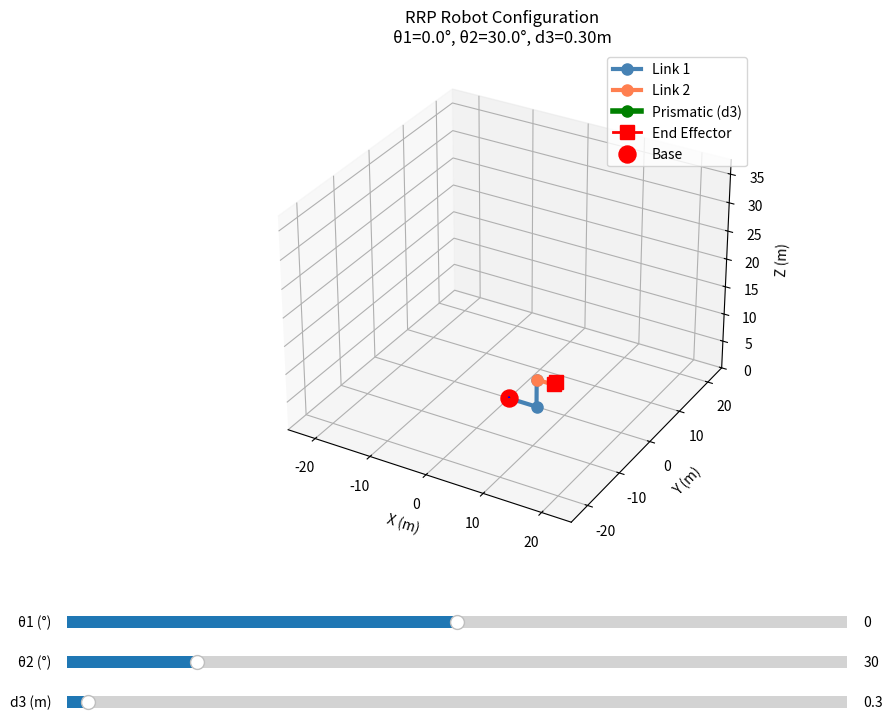

This chart was generated by the following Python code:
"""
RRP Robotic Arm Visualization Toolbox
A comprehensive toolbox for simulating and visualizing an RRP (Revolute-Revolute-Prismatic) robotic arm.
"""

import numpy as np
import matplotlib.pyplot as plt
from matplotlib.animation import FuncAnimation
from mpl_toolkits.mplot3d import Axes3D
from matplotlib.widgets import Slider
import warnings
warnings.filterwarnings('ignore')


class RRPRobot:
    """
    RRP Robotic Arm class with forward kinematics and visualization capabilities.
    
    Configuration: Revolute-Revolute-Prismatic
    - Joint 1 (θ1): Revolute joint at base (rotation about z-axis)
    - Joint 2 (θ2): Revolute joint (rotation about y-axis)
    - Joint 3 (d3): Prismatic joint (translation along z-axis)
    """
    
    def __init__(self, link_1_shape=None, link_2_shape=None, end_effector_shape=None, d3_max=1.0):
        """
        Initialize RRP robot parameters with custom link shapes.
        """
        # Set default shapes if not provided
        self.link_1_shape = link_1_shape if link_1_shape is not None else [(0, 0, 1.0)]
        self.link_2_shape = link_2_shape if link_2_shape is not None else [(1.0, 0, 0)]
        self.end_effector_shape = end_effector_shape if end_effector_shape is not None else [(0, 0, 0.2)]
        
        # Calculate link lengths from shapes
        self.L1 = self._calculate_link_length(self.link_1_shape)
        self.L2 = self._calculate_link_length(self.link_2_shape)
        self.ee_length = self._calculate_link_length(self.end_effector_shape)
        self.d3_max = d3_max
        
        # Joint limits
        self.theta1_limits = (-180, 180)  # degrees
        self.theta2_limits = (0, 180)     # degrees
        self.d3_limits = (0, d3_max)      # meters
    
    def _calculate_link_length(self, shape):
        """Calculate total length of a link from its shape segments."""
        total_length = 0
        for segment in shape:
            total_length += np.linalg.norm(segment)
        return total_length
    
    def inverse_kinematics(self, x, y, z):
        """
        Compute inverse kinematics for RRP robot to reach position [x, y, z] at the END EFFECTOR.
        
        Args:
            x, y, z: Target position coordinates at the end effector tip (meters)
        
        Returns:
            (theta1, theta2, d3) tuple or None if unreachable
        """
        # Calculate theta1 (rotation around z-axis)
        theta1 = np.degrees(np.arctan2(y, x))
        th1_rad = np.radians(theta1)
        
        # Get the position after link1 and link2
        # Link 1 goes up by L1
        # Link 2 extends horizontally by L2 in the direction of theta1
        link2_end_x = self.L2 * np.cos(th1_rad)
        link2_end_y = self.L2 * np.sin(th1_rad)
        link2_end_z = self.L1
        
        # Vector from link2 end to target position
        dx = x - link2_end_x
        dy = y - link2_end_y
        dz = z - link2_end_z
        
        # Distance in XY plane and total 3D distance
        r_xy = np.sqrt(dx**2 + dy**2)
        total_distance = np.sqrt(dx**2 + dy**2 + dz**2)
        
        # Calculate theta2 (angle of the prismatic joint + end effector direction)
        if total_distance > 0.001:
            theta2 = np.degrees(np.arctan2(r_xy, dz))
        else:
            theta2 = 0
        
        # The total distance must equal d3 + end_effector contribution
        # Since end effector follows the same direction as d3, we subtract its length
        d3 = total_distance - self.ee_length
        
        # Check if position is reachable
        if d3 > self.d3_max or d3 < 0:
            print(f"Warning: Position [{x:.2f}, {y:.2f}, {z:.2f}] unreachable. d3={d3:.2f}m (max={self.d3_max}m)")
            d3 = np.clip(d3, 0, self.d3_max)
        
        # Ensure theta2 is within limits
        theta2 = np.clip(theta2, *self.theta2_limits)
        
        return theta1, theta2, d3
    
    def forward_kinematics(self, theta1, theta2, d3):
        """
        Compute forward kinematics for RRP robot with custom link shapes.
        """
        # Convert to radians
        th1 = np.radians(theta1)
        th2 = np.radians(theta2)
        
        # Rotation matrices
        def Rz(angle):
            """Rotation matrix around Z-axis"""
            c, s = np.cos(angle), np.sin(angle)
            return np.array([[c, -s, 0], [s, c, 0], [0, 0, 1]])
        
        # Base position
        positions = [np.array([0, 0, 0])]
        
        # Link 1: Apply shape segments with theta1 rotation
        current_pos = np.array([0, 0, 0])
        for segment in self.link_1_shape:
            segment_vec = np.array(segment)
            rotated_segment = Rz(th1) @ segment_vec
            current_pos = current_pos + rotated_segment
            positions.append(current_pos.copy())
        
        # Link 2: Apply shape segments with theta1 rotation
        for segment in self.link_2_shape:
            segment_vec = np.array(segment)
            rotated_segment = Rz(th1) @ segment_vec
            current_pos = current_pos + rotated_segment
            positions.append(current_pos.copy())
        
        # Prismatic joint (d3): Extension in direction controlled by theta2
        direction = np.array([
            np.sin(th2) * np.cos(th1),
            np.sin(th2) * np.sin(th1),
            np.cos(th2)
        ])
        current_pos = current_pos + d3 * direction
        positions.append(current_pos.copy())
        
        # End effector: Apply shape segments in the same direction as d3
        for segment in self.end_effector_shape:
            segment_length = np.linalg.norm(segment)
            current_pos = current_pos + segment_length * direction
            positions.append(current_pos.copy())
        
        return np.array(positions)
    
    def plot_robot(self, theta1=0, theta2=0, d3=0, ax=None, show_frame=True):
        """Plot the robot arm in 3D."""
        if ax is None:
            fig = plt.figure(figsize=(10, 8))
            ax = fig.add_subplot(111, projection='3d')
        
        # Get joint positions
        positions = self.forward_kinematics(theta1, theta2, d3)
        
        # Calculate segment indices for different links
        link1_end_idx = len(self.link_1_shape)
        link2_end_idx = link1_end_idx + len(self.link_2_shape)
        d3_end_idx = link2_end_idx + 1
        
        # Plot Link 1
        link1_positions = positions[:link1_end_idx+1]
        ax.plot(link1_positions[:, 0], link1_positions[:, 1], link1_positions[:, 2], 
                'o-', linewidth=3, markersize=8, color='steelblue', label='Link 1')
        
        # Plot Link 2
        link2_positions = positions[link1_end_idx:link2_end_idx+1]
        ax.plot(link2_positions[:, 0], link2_positions[:, 1], link2_positions[:, 2], 
                'o-', linewidth=3, markersize=8, color='coral', label='Link 2')
        
        # Plot Prismatic Joint (d3)
        d3_positions = positions[link2_end_idx:d3_end_idx+1]
        ax.plot(d3_positions[:, 0], d3_positions[:, 1], d3_positions[:, 2], 
                'o-', linewidth=4, markersize=8, color='green', label='Prismatic (d3)')
        
        # Plot End Effector
        if len(self.end_effector_shape) > 0:
            ee_positions = positions[d3_end_idx:]
            ax.plot(ee_positions[:, 0], ee_positions[:, 1], ee_positions[:, 2], 
                    's-', linewidth=2, markersize=10, color='red', label='End Effector')
        
        # Plot base joint
        ax.scatter(positions[0, 0], positions[0, 1], positions[0, 2], 
                  c='red', s=150, marker='o', label='Base', zorder=5)
        
        # Plot coordinate frames
        if show_frame:
            self._plot_frame(ax, np.eye(4), scale=0.3, label='Base')
        
        # Set plot properties
        max_reach = self.L1 + self.L2 + self.d3_max + self.ee_length + 0.5
        ax.set_xlim([-max_reach, max_reach])
        ax.set_ylim([-max_reach, max_reach])
        ax.set_zlim([0, max_reach*1.5])
        
        ax.set_xlabel('X (m)', fontsize=10)
        ax.set_ylabel('Y (m)', fontsize=10)
        ax.set_zlabel('Z (m)', fontsize=10)
        ax.set_title(f'RRP Robot Configuration\nθ1={theta1:.1f}°, θ2={theta2:.1f}°, d3={d3:.2f}m', 
                    fontsize=12)
        ax.legend(loc='upper right')
        ax.grid(True, alpha=0.3)
        
        return ax
    
    def _plot_frame(self, ax, T, scale=0.2, label=''):
        """Plot coordinate frame."""
        origin = T[:3, 3]
        x_axis = T[:3, 0] * scale
        y_axis = T[:3, 1] * scale
        z_axis = T[:3, 2] * scale
        
        ax.quiver(*origin, *x_axis, color='r', arrow_length_ratio=0.2, linewidth=1.5)
        ax.quiver(*origin, *y_axis, color='g', arrow_length_ratio=0.2, linewidth=1.5)
        ax.quiver(*origin, *z_axis, color='b', arrow_length_ratio=0.2, linewidth=1.5)
    
    def interactive_plot(self):
        """Create interactive plot with sliders for joint control."""
        fig = plt.figure(figsize=(12, 8))
        ax = fig.add_subplot(111, projection='3d')
        plt.subplots_adjust(bottom=0.25)
        
        # Initial configuration
        theta1_init, theta2_init, d3_init = 0, 30, 0.3
        
        # Create sliders
        ax_theta1 = plt.axes([0.15, 0.15, 0.65, 0.03])
        ax_theta2 = plt.axes([0.15, 0.10, 0.65, 0.03])
        ax_d3 = plt.axes([0.15, 0.05, 0.65, 0.03])
        
        slider_theta1 = Slider(ax_theta1, 'θ1 (°)', *self.theta1_limits, 
                              valinit=theta1_init, valstep=1)
        slider_theta2 = Slider(ax_theta2, 'θ2 (°)', *self.theta2_limits, 
                              valinit=theta2_init, valstep=1)
        slider_d3 = Slider(ax_d3, 'd3 (m)', *self.d3_limits, 
                          valinit=d3_init, valstep=0.01)
        
        def update(val):
            ax.cla()
            theta1 = slider_theta1.val
            theta2 = slider_theta2.val
            d3 = slider_d3.val
            self.plot_robot(theta1, theta2, d3, ax=ax)
            fig.canvas.draw_idle()
        
        slider_theta1.on_changed(update)
        slider_theta2.on_changed(update)
        slider_d3.on_changed(update)
        
        # Initial plot
        self.plot_robot(theta1_init, theta2_init, d3_init, ax=ax)
        plt.show()
    
    def animate_trajectory(self, trajectory, interval=50, trajectory_type='joint'):
        """
        Animate robot following a trajectory.
        """
        fig = plt.figure(figsize=(10, 8))
        ax = fig.add_subplot(111, projection='3d')
        
        # Convert position trajectory to joint trajectory if needed
        if trajectory_type == 'position':
            joint_trajectory = []
            for pos in trajectory:
                x, y, z = pos
                joint_config = self.inverse_kinematics(x, y, z)
                joint_trajectory.append(joint_config)
            
            # Calculate actual end effector positions from forward kinematics
            actual_ee_path = []
            for joint_config in joint_trajectory:
                positions = self.forward_kinematics(*joint_config)
                actual_ee_path.append(positions[-1])  # Last position is end effector
            
            path_points = np.array(actual_ee_path)
        else:
            joint_trajectory = trajectory
            # Calculate end effector path for joint trajectory
            actual_ee_path = []
            for joint_config in joint_trajectory:
                positions = self.forward_kinematics(*joint_config)
                actual_ee_path.append(positions[-1])
            path_points = np.array(actual_ee_path)
        
        def update_frame(frame):
            ax.cla()
            theta1, theta2, d3 = joint_trajectory[frame]
            self.plot_robot(theta1, theta2, d3, ax=ax, show_frame=False)
            
            # Get all robot positions
            positions = self.forward_kinematics(theta1, theta2, d3)
            
            # The end effector position is the last position
            ee_pos = positions[-1]
            
            # Plot the actual end effector path
            ax.plot(path_points[:frame+1, 0], path_points[:frame+1, 1], 
                   path_points[:frame+1, 2], 'r--', linewidth=2, 
                   alpha=0.5, label='End Effector Path')
            # Plot the star at the current end effector position
            ax.scatter(path_points[frame, 0], path_points[frame, 1], 
                      path_points[frame, 2])
            
            ax.set_title(f'Frame {frame+1}/{len(joint_trajectory)}\n' + 
                        f'θ1={theta1:.1f}°, θ2={theta2:.1f}°, d3={d3:.2f}m\n' +
                        f'End Effector: [{ee_pos[0]:.2f}, {ee_pos[1]:.2f}, {ee_pos[2]:.2f}]')
            ax.legend(loc='upper right')
        
        anim = FuncAnimation(fig, update_frame, frames=len(joint_trajectory), 
                           interval=interval, repeat=True)
        plt.show()
        return anim


# Example usage
if __name__ == "__main__":
    print("RRP Robotic Arm - Fixed Inverse Kinematics")
    print("=" * 50)

    # Link 1
    link_1 = [(5, 0, 0), (0, 0, 5)]
    
    # Link 2
    link_2 = [(3, 0, 0)]
    
    # End effector
    end_effector = [(0, 0, 0.5)]  
    
    # Create robot with custom shapes
    robot = RRPRobot(
        link_1_shape=link_1,
        link_2_shape=link_2,
        end_effector_shape=end_effector,
        d3_max=11.0
    )
    
    print(f"\nRobot Configuration:")
    print(f"  Link 1 length: {robot.L1:.2f}m")
    print(f"  Link 2 length: {robot.L2:.2f}m")
    print(f"  End effector length: {robot.ee_length:.2f}m")
    
    # Interactive control
    print("\n1. Launching interactive control...")
    print("   Use sliders to control joint angles and prismatic extension")
    robot.interactive_plot()

    # Position-based trajectory
    print("\nCreating position-based trajectory...")
    
    position_trajectory = [
        [2, 2, 3],
        [1, 1, 1],
        [-1, -1, -1],
        [2, 2, 3],
    ]
    
    print("Target positions:")
    for i, pos in enumerate(position_trajectory):
        print(f"  Point {i+1}: {pos}")
    
    robot.animate_trajectory(position_trajectory, interval=500, trajectory_type='position')